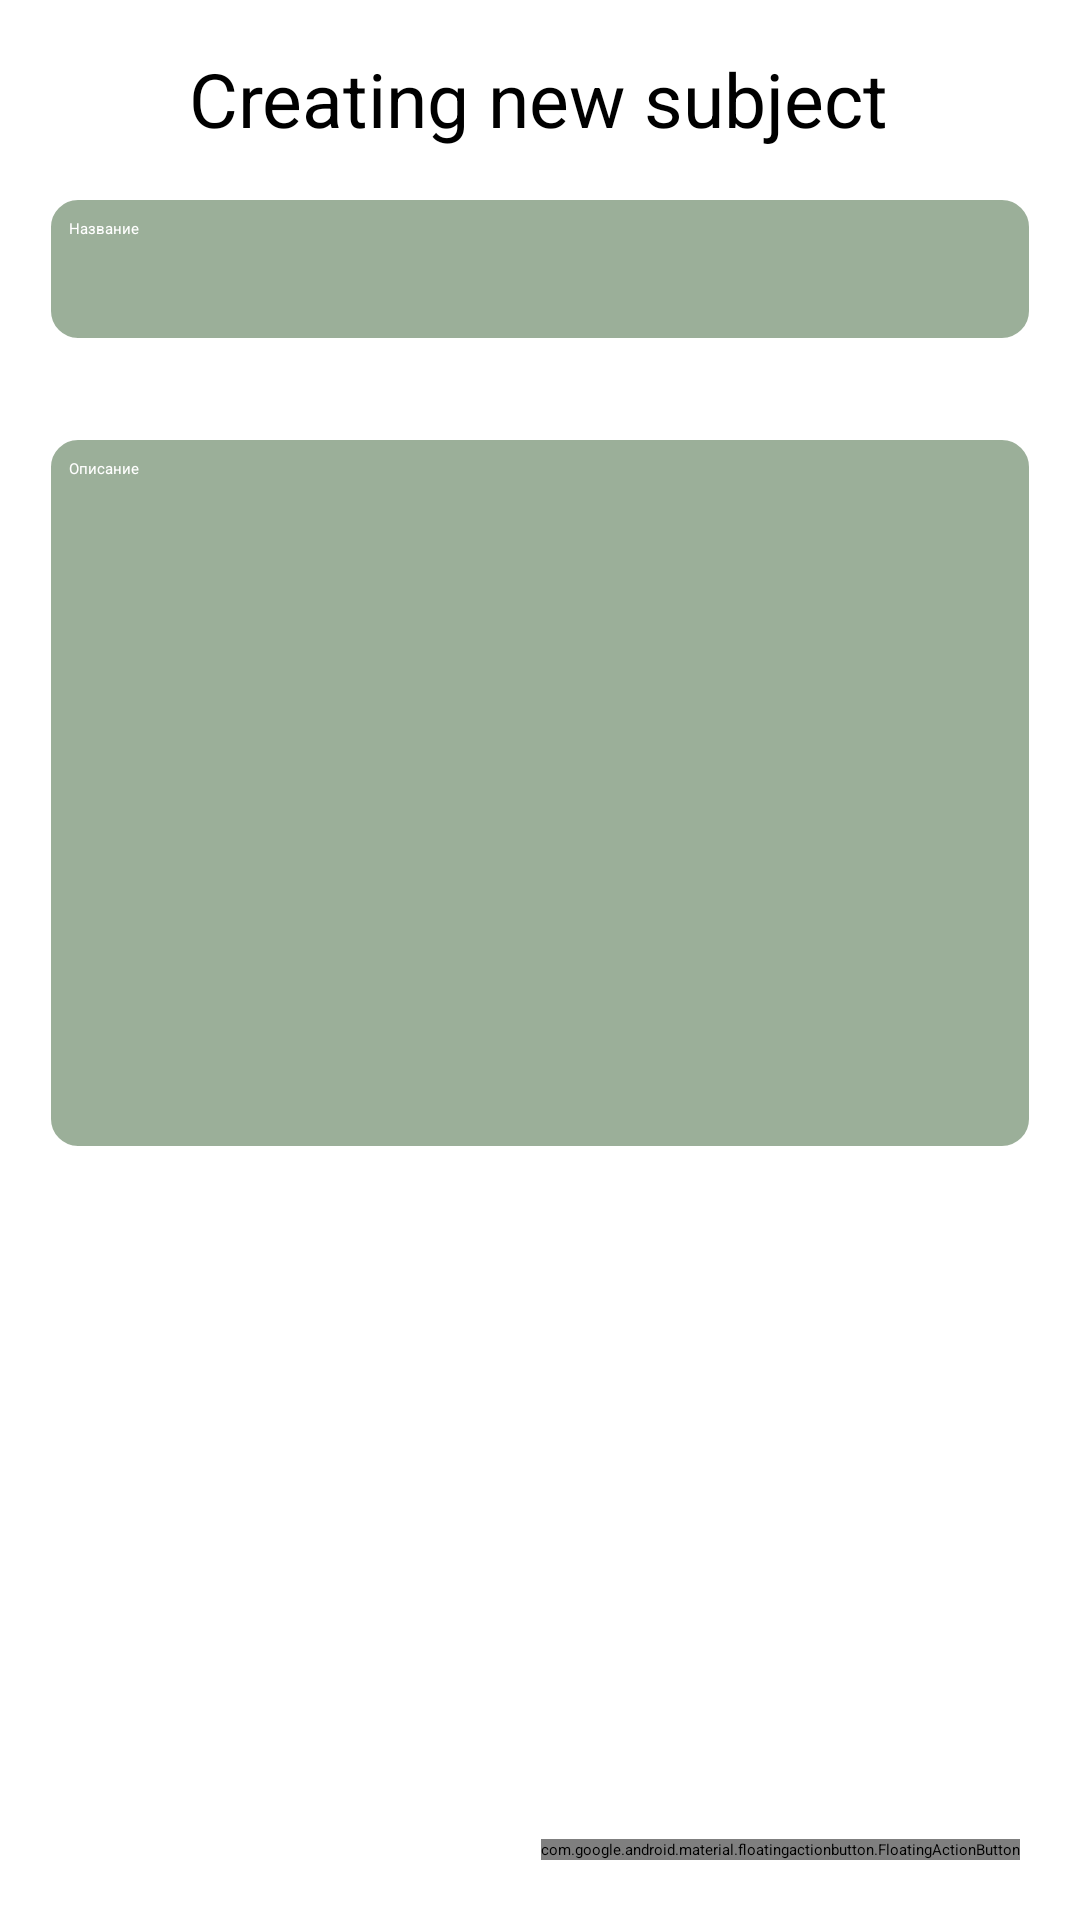

Here is an Android app screen rendered from its layout file. Give the layout XML and the strings, colors and styles it references.
<!-- AndroidManifest.xml: application theme Theme.MyApplication -->
<!-- res/layout/activity_main2.xml -->
<?xml version="1.0" encoding="utf-8"?>
<androidx.constraintlayout.widget.ConstraintLayout xmlns:android="http://schemas.android.com/apk/res/android"
    xmlns:app="http://schemas.android.com/apk/res-auto"
    xmlns:tools="http://schemas.android.com/tools"
    android:layout_width="match_parent"
    android:layout_height="match_parent"
    android:background="@color/background"
    tools:context=".SubjectActivity">

    <EditText

        android:id="@+id/edContent"
        android:layout_width="0dp"
        android:layout_height="0dp"
        android:layout_marginTop="30dp"
        android:background="@drawable/edit_style"
        android:ems="10"
        android:gravity="top|left"
        android:hint="@string/add_contentHint"
        android:inputType="textMultiLine|text|textCapSentences"
        android:padding="8dp"
        android:textAllCaps="false"
        android:textColor="#FFFFFF"
        app:layout_constraintBottom_toTopOf="@+id/guideline3"
        app:layout_constraintEnd_toEndOf="@+id/edTitle"
        app:layout_constraintHorizontal_bias="1.0"
        app:layout_constraintStart_toStartOf="@+id/edTitle"
        app:layout_constraintTop_toBottomOf="@+id/edTitle"
        app:layout_constraintVertical_bias="1.0"
        tools:ignore="SpeakableTextPresentCheck" />

    <EditText
        android:id="@+id/edTitle"
        android:layout_width="0dp"
        android:layout_height="50dp"
        android:layout_margin="15dp"
        android:background="@drawable/edit_style"
        android:ems="10"
        android:hint="@string/add_titleHint"
        android:inputType="text|textCapSentences"
        android:padding="8dp"

        android:textColor="#FFFFFF"
        app:layout_constraintEnd_toEndOf="parent"
        app:layout_constraintHorizontal_bias="0.0"
        app:layout_constraintStart_toStartOf="parent"
        app:layout_constraintTop_toBottomOf="@+id/textView"
        tools:ignore="SpeakableTextPresentCheck,SpeakableTextPresentCheck" />

    <TextView
        android:id="@+id/textView"
        android:layout_width="wrap_content"
        android:layout_height="wrap_content"
        android:layout_marginTop="16dp"
        android:text="@string/addActivity"
        android:textSize="25dp"
        app:layout_constraintEnd_toEndOf="parent"
        app:layout_constraintHorizontal_bias="0.497"
        app:layout_constraintStart_toStartOf="parent"
        app:layout_constraintTop_toTopOf="parent" />

    <com.google.android.material.floatingactionbutton.FloatingActionButton
        android:id="@+id/button_save"
        android:layout_width="wrap_content"
        android:layout_height="wrap_content"
        android:layout_marginEnd="20dp"
        android:layout_marginBottom="20dp"
        android:clickable="true"
        android:onClick="onClickAdd"
        app:backgroundTint="#71A39F"
        app:layout_constraintBottom_toBottomOf="parent"
        app:layout_constraintEnd_toEndOf="parent"
        app:srcCompat="@drawable/ic_archive" />

    <androidx.constraintlayout.widget.Guideline
        android:id="@+id/guideline3"
        android:layout_width="wrap_content"
        android:layout_height="wrap_content"
        android:orientation="horizontal"
        app:layout_constraintGuide_percent="0.6" />

</androidx.constraintlayout.widget.ConstraintLayout>
<!-- resources referenced by this layout -->
<resources>
  <!-- drawable edit_style (drawable) -->
  <?xml version = "1.0" encoding = "utf-8" ?>
  <shape
      xmlns:android="http://schemas.android.com/apk/res/android"
      android:shape="rectangle">
      <corners android:radius="10dp"/>
      
      <stroke android:width="2dp" android:color="#fff"/>
      
      <solid android:color="#9BAF99"/>
  
  </shape>
  <!-- drawable ic_archive (drawable-anydpi) -->
  <vector xmlns:android="http://schemas.android.com/apk/res/android"
      android:width="24dp"
      android:height="24dp"
      android:viewportWidth="24"
      android:viewportHeight="24"
      android:tint="#243909"
      android:alpha="1.0">
    <path
        android:fillColor="@android:color/white"
        android:pathData="M20.54,5.23l-1.39,-1.68C18.88,3.21 18.47,3 18,3H6c-0.47,0 -0.88,0.21 -1.16,0.55L3.46,5.23C3.17,5.57 3,6.02 3,6.5V19c0,1.1 0.9,2 2,2h14c1.1,0 2,-0.9 2,-2V6.5c0,-0.48 -0.17,-0.93 -0.46,-1.27zM12,17.5L6.5,12H10v-2h4v2h3.5L12,17.5zM5.12,5l0.81,-1h12l0.94,1H5.12z"/>
  </vector>
  <string name="addActivity">Creating new subject</string>
  <string name="add_contentHint">Описание</string>
  <string name="add_titleHint">Название</string>
  <style name="Theme.MyApplication" parent="Theme.MaterialComponents.DayNight.DarkActionBar">
          
          <item name="colorPrimary">@color/purple_200</item>
          <item name="colorPrimaryVariant">@color/purple_700</item>
          <item name="colorOnPrimary">@color/black</item>
          
          <item name="colorSecondary">@color/teal_200</item>
          <item name="colorSecondaryVariant">@color/teal_200</item>
          <item name="colorOnSecondary">@color/black</item>
          
          <item name="android:statusBarColor" tools:targetApi="l">?attr/colorPrimaryVariant</item>
          
          <item name="windowNoTitle">true</item>
          <item name="windowActionBar">false</item>
          <item name="android:windowFullscreen">true</item>
      </style>
  <color name="purple_200">#FFBB86FC</color>
  <color name="purple_700">#FF3700B3</color>
  <color name="black">#FF000000</color>
  <color name="teal_200">#FF03DAC5</color>
</resources>
